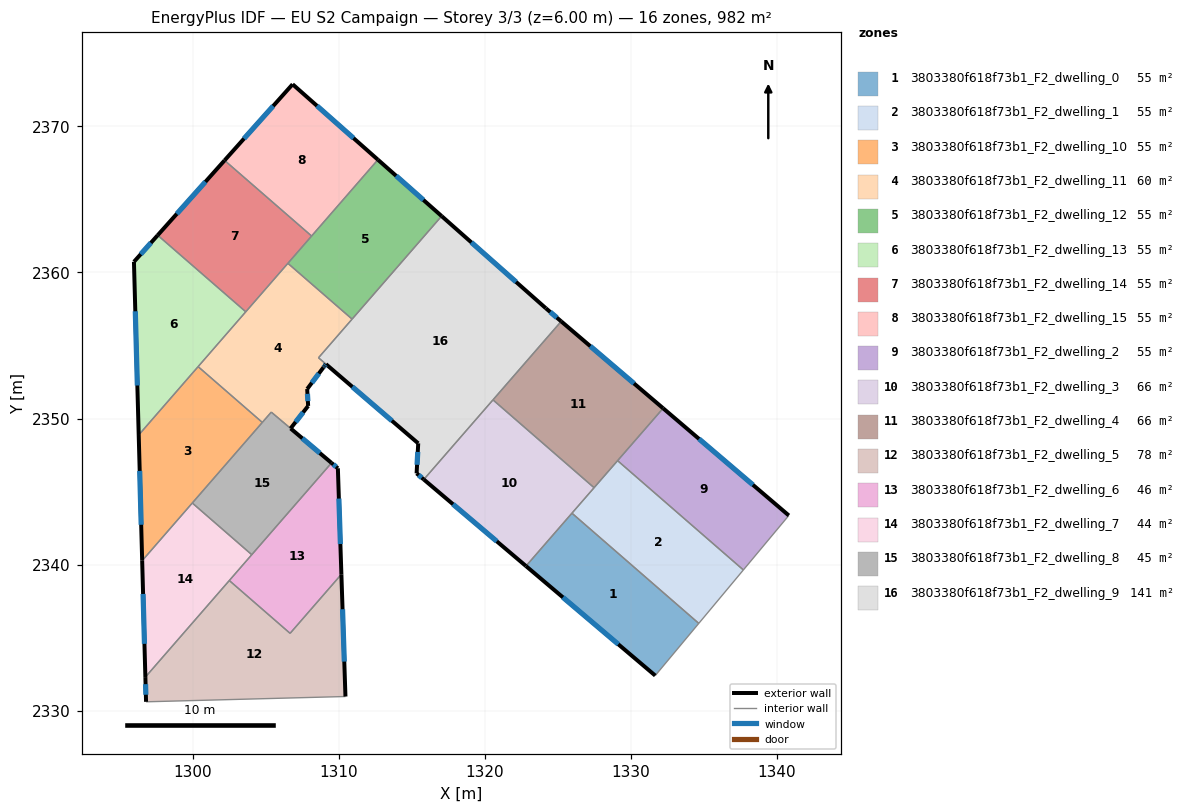
=== STOREY PLAN SPEC (per zone: floor XY polygon, exterior-wall plan segments, windows/doors) ===
zone 1: 3803380f618f73b1_F2_dwelling_0  (54.5 m²)
  floor: (1334.65, 2335.98) (1331.67, 2332.41) (1322.82, 2339.90) (1325.97, 2343.52)
  exterior wall: (1322.82, 2339.90) – (1331.67, 2332.41)  [11.6 m]
    window: (1325.35, 2337.76) – (1329.14, 2334.55)  [6.4 m²]
  interior walls: 3
zone 2: 3803380f618f73b1_F2_dwelling_1  (54.5 m²)
  floor: (1337.70, 2339.63) (1334.65, 2335.98) (1325.97, 2343.52) (1329.09, 2347.12)
  interior walls: 5
zone 3: 3803380f618f73b1_F2_dwelling_10  (54.5 m²)
  floor: (1304.78, 2349.73) (1296.55, 2340.27) (1296.32, 2348.87) (1300.38, 2353.55)
  exterior wall: (1296.32, 2348.87) – (1296.55, 2340.27)  [8.6 m]
    window: (1296.38, 2346.41) – (1296.49, 2342.73)  [4.7 m²]
  interior walls: 4
zone 4: 3803380f618f73b1_F2_dwelling_11  (60.4 m²)
  floor: (1310.92, 2356.80) (1308.62, 2354.16) (1309.13, 2353.72) (1309.04, 2353.60) (1308.96, 2353.50) (1307.85, 2352.02) (1307.91, 2350.86) (1306.71, 2349.32) (1305.39, 2350.44) (1304.78, 2349.73) (1300.38, 2353.55) (1306.53, 2360.62)
  exterior wall: (1308.96, 2353.50) – (1309.04, 2353.60)  [0.1 m]
    window: (1308.98, 2353.53) – (1309.02, 2353.57)  [0.1 m²]
  exterior wall: (1307.85, 2352.02) – (1308.96, 2353.50)  [1.9 m]
    window: (1308.17, 2352.44) – (1308.64, 2353.08)  [1.0 m²]
  exterior wall: (1307.91, 2350.86) – (1307.85, 2352.02)  [1.2 m]
    window: (1307.89, 2351.19) – (1307.87, 2351.69)  [0.6 m²]
  exterior wall: (1306.71, 2349.32) – (1307.91, 2350.86)  [2.0 m]
    window: (1307.06, 2349.76) – (1307.57, 2350.42)  [1.1 m²]
  exterior wall: (1309.04, 2353.60) – (1309.13, 2353.72)  [0.1 m]
    window: (1309.07, 2353.64) – (1309.10, 2353.69)  [0.1 m²]
  interior walls: 8
zone 5: 3803380f618f73b1_F2_dwelling_12  (54.5 m²)
  floor: (1317.05, 2363.86) (1310.92, 2356.80) (1306.53, 2360.62) (1312.69, 2367.71)
  exterior wall: (1317.05, 2363.86) – (1312.69, 2367.71)  [5.8 m]
    window: (1315.80, 2364.96) – (1313.93, 2366.61)  [3.2 m²]
  interior walls: 4
zone 6: 3803380f618f73b1_F2_dwelling_13  (54.5 m²)
  floor: (1303.64, 2357.31) (1296.32, 2348.87) (1295.99, 2360.73) (1297.61, 2362.54)
  exterior wall: (1295.99, 2360.73) – (1296.32, 2348.87)  [11.9 m]
    window: (1296.08, 2357.34) – (1296.22, 2352.26)  [6.5 m²]
  exterior wall: (1297.61, 2362.54) – (1295.99, 2360.73)  [2.4 m]
    window: (1297.15, 2362.03) – (1296.45, 2361.25)  [1.3 m²]
  interior walls: 3
zone 7: 3803380f618f73b1_F2_dwelling_14  (54.5 m²)
  floor: (1308.15, 2362.49) (1303.64, 2357.31) (1297.61, 2362.54) (1302.19, 2367.67)
  exterior wall: (1302.19, 2367.67) – (1297.61, 2362.54)  [6.9 m]
    window: (1300.89, 2366.20) – (1298.92, 2364.01)  [3.8 m²]
  interior walls: 4
zone 8: 3803380f618f73b1_F2_dwelling_15  (54.5 m²)
  floor: (1312.69, 2367.71) (1308.15, 2362.49) (1302.19, 2367.67) (1306.85, 2372.88)
  exterior wall: (1306.85, 2372.88) – (1302.19, 2367.67)  [7.0 m]
    window: (1305.52, 2371.39) – (1303.52, 2369.16)  [3.9 m²]
  exterior wall: (1312.69, 2367.71) – (1306.85, 2372.88)  [7.8 m]
    window: (1311.02, 2369.19) – (1308.52, 2371.40)  [4.3 m²]
  interior walls: 2
zone 9: 3803380f618f73b1_F2_dwelling_2  (54.5 m²)
  floor: (1340.81, 2343.36) (1337.70, 2339.63) (1329.09, 2347.12) (1332.21, 2350.70)
  exterior wall: (1340.81, 2343.36) – (1332.21, 2350.70)  [11.3 m]
    window: (1338.36, 2345.46) – (1334.67, 2348.60)  [6.2 m²]
  interior walls: 3
zone 10: 3803380f618f73b1_F2_dwelling_3  (65.7 m²)
  floor: (1327.48, 2345.26) (1322.82, 2339.90) (1315.83, 2345.83) (1320.57, 2351.28)
  exterior wall: (1315.83, 2345.83) – (1322.82, 2339.90)  [9.2 m]
    window: (1317.83, 2344.13) – (1320.83, 2341.59)  [5.1 m²]
  interior walls: 4
zone 11: 3803380f618f73b1_F2_dwelling_4  (65.6 m²)
  floor: (1332.21, 2350.70) (1327.48, 2345.26) (1320.57, 2351.28) (1325.23, 2356.65)
  exterior wall: (1332.21, 2350.70) – (1325.23, 2356.65)  [9.2 m]
    window: (1330.22, 2352.40) – (1327.23, 2354.95)  [5.1 m²]
  interior walls: 4
zone 12: 3803380f618f73b1_F2_dwelling_5  (78.0 m²)
  floor: (1310.19, 2339.34) (1310.47, 2330.97) (1296.82, 2330.61) (1296.77, 2332.30) (1302.52, 2338.91) (1306.68, 2335.30)
  exterior wall: (1310.47, 2330.97) – (1310.19, 2339.34)  [8.4 m]
    window: (1310.39, 2333.36) – (1310.27, 2336.95)  [4.6 m²]
  exterior wall: (1296.77, 2332.30) – (1296.82, 2330.61)  [1.7 m]
    window: (1296.79, 2331.82) – (1296.81, 2331.09)  [0.9 m²]
  interior walls: 4
zone 13: 3803380f618f73b1_F2_dwelling_6  (45.7 m²)
  floor: (1309.95, 2346.59) (1310.19, 2339.34) (1306.68, 2335.30) (1302.52, 2338.91) (1309.51, 2346.96)
  exterior wall: (1309.95, 2346.59) – (1309.51, 2346.96)  [0.6 m]
    window: (1309.82, 2346.70) – (1309.64, 2346.86)  [0.3 m²]
  exterior wall: (1310.19, 2339.34) – (1309.95, 2346.59)  [7.3 m]
    window: (1310.12, 2341.41) – (1310.02, 2344.52)  [4.0 m²]
  interior walls: 4
zone 14: 3803380f618f73b1_F2_dwelling_7  (44.0 m²)
  floor: (1304.05, 2340.68) (1296.77, 2332.30) (1296.55, 2340.27) (1299.98, 2344.22)
  exterior wall: (1296.55, 2340.27) – (1296.77, 2332.30)  [8.0 m]
    window: (1296.62, 2337.99) – (1296.71, 2334.58)  [4.4 m²]
  interior walls: 4
zone 15: 3803380f618f73b1_F2_dwelling_8  (44.7 m²)
  floor: (1309.51, 2346.96) (1304.05, 2340.68) (1299.98, 2344.22) (1305.39, 2350.44)
  exterior wall: (1309.51, 2346.96) – (1306.72, 2349.32)  [3.7 m]
    window: (1308.71, 2347.63) – (1307.52, 2348.64)  [2.0 m²]
  interior walls: 5
zone 16: 3803380f618f73b1_F2_dwelling_9  (141.3 m²)
  floor: (1324.18, 2357.55) (1325.23, 2356.65) (1315.83, 2345.83) (1315.34, 2346.25) (1315.45, 2348.30) (1308.62, 2354.16) (1317.05, 2363.86)
  exterior wall: (1324.18, 2357.55) – (1317.05, 2363.86)  [9.5 m]
    window: (1322.15, 2359.35) – (1319.09, 2362.05)  [5.2 m²]
  exterior wall: (1325.23, 2356.65) – (1324.18, 2357.55)  [1.4 m]
    window: (1324.93, 2356.91) – (1324.48, 2357.29)  [0.8 m²]
  exterior wall: (1315.34, 2346.25) – (1315.83, 2345.83)  [0.6 m]
    window: (1315.48, 2346.13) – (1315.69, 2345.95)  [0.4 m²]
  exterior wall: (1315.45, 2348.30) – (1315.34, 2346.25)  [2.1 m]
    window: (1315.42, 2347.71) – (1315.37, 2346.83)  [1.1 m²]
  exterior wall: (1309.13, 2353.72) – (1315.45, 2348.30)  [8.3 m]
    window: (1310.94, 2352.17) – (1313.64, 2349.85)  [4.6 m²]
  interior walls: 5

=== DERIVED (storey summary) ===
Building: EU S2 Campaign
Storey: 3 of 3  (floor level z = 6.00 m)
Storey gross floor area: 981.8 m²
Zones on this storey: 16
  - 3803380f618f73b1_F2_dwelling_0: floor 54.5 m²; exterior wall 11.6 m (34.8 m²); 1 window(s) 6.4 m²; WWR 18.4%
  - 3803380f618f73b1_F2_dwelling_1: floor 54.5 m²
  - 3803380f618f73b1_F2_dwelling_10: floor 54.5 m²; exterior wall 8.6 m (25.8 m²); 1 window(s) 4.7 m²; WWR 18.4%
  - 3803380f618f73b1_F2_dwelling_11: floor 60.4 m²; exterior wall 5.2 m (15.7 m²); 5 window(s) 2.9 m²; WWR 18.4%
  - 3803380f618f73b1_F2_dwelling_12: floor 54.5 m²; exterior wall 5.8 m (17.5 m²); 1 window(s) 3.2 m²; WWR 18.4%
  - 3803380f618f73b1_F2_dwelling_13: floor 54.5 m²; exterior wall 14.3 m (42.9 m²); 2 window(s) 7.9 m²; WWR 18.4%
  - 3803380f618f73b1_F2_dwelling_14: floor 54.5 m²; exterior wall 6.9 m (20.6 m²); 1 window(s) 3.8 m²; WWR 18.4%
  - 3803380f618f73b1_F2_dwelling_15: floor 54.5 m²; exterior wall 14.8 m (44.4 m²); 2 window(s) 8.1 m²; WWR 18.4%
  - 3803380f618f73b1_F2_dwelling_2: floor 54.5 m²; exterior wall 11.3 m (33.9 m²); 1 window(s) 6.2 m²; WWR 18.4%
  - 3803380f618f73b1_F2_dwelling_3: floor 65.7 m²; exterior wall 9.2 m (27.5 m²); 1 window(s) 5.1 m²; WWR 18.4%
  - 3803380f618f73b1_F2_dwelling_4: floor 65.6 m²; exterior wall 9.2 m (27.5 m²); 1 window(s) 5.1 m²; WWR 18.4%
  - 3803380f618f73b1_F2_dwelling_5: floor 78.0 m²; exterior wall 10.1 m (30.2 m²); 2 window(s) 5.5 m²; WWR 18.4%
  - 3803380f618f73b1_F2_dwelling_6: floor 45.7 m²; exterior wall 7.8 m (23.5 m²); 2 window(s) 4.3 m²; WWR 18.4%
  - 3803380f618f73b1_F2_dwelling_7: floor 44.0 m²; exterior wall 8.0 m (23.9 m²); 1 window(s) 4.4 m²; WWR 18.4%
  - 3803380f618f73b1_F2_dwelling_8: floor 44.7 m²; exterior wall 3.7 m (11.0 m²); 1 window(s) 2.0 m²; WWR 18.4%
  - 3803380f618f73b1_F2_dwelling_9: floor 141.3 m²; exterior wall 21.9 m (65.8 m²); 5 window(s) 12.1 m²; WWR 18.4%
Zone adjacency (shared interzone walls):
  - 3803380f618f73b1_F2_dwelling_0 ↔ 3803380f618f73b1_F2_dwelling_1
  - 3803380f618f73b1_F2_dwelling_0 ↔ 3803380f618f73b1_F2_dwelling_3
  - 3803380f618f73b1_F2_dwelling_1 ↔ 3803380f618f73b1_F2_dwelling_2
  - 3803380f618f73b1_F2_dwelling_1 ↔ 3803380f618f73b1_F2_dwelling_3
  - 3803380f618f73b1_F2_dwelling_1 ↔ 3803380f618f73b1_F2_dwelling_4
  - 3803380f618f73b1_F2_dwelling_10 ↔ 3803380f618f73b1_F2_dwelling_11
  - 3803380f618f73b1_F2_dwelling_10 ↔ 3803380f618f73b1_F2_dwelling_13
  - 3803380f618f73b1_F2_dwelling_10 ↔ 3803380f618f73b1_F2_dwelling_7
  - 3803380f618f73b1_F2_dwelling_10 ↔ 3803380f618f73b1_F2_dwelling_8
  - 3803380f618f73b1_F2_dwelling_11 ↔ 3803380f618f73b1_F2_dwelling_12
  - 3803380f618f73b1_F2_dwelling_11 ↔ 3803380f618f73b1_F2_dwelling_13
  - 3803380f618f73b1_F2_dwelling_11 ↔ 3803380f618f73b1_F2_dwelling_14
  - 3803380f618f73b1_F2_dwelling_11 ↔ 3803380f618f73b1_F2_dwelling_8
  - 3803380f618f73b1_F2_dwelling_11 ↔ 3803380f618f73b1_F2_dwelling_9
  - 3803380f618f73b1_F2_dwelling_12 ↔ 3803380f618f73b1_F2_dwelling_14
  - 3803380f618f73b1_F2_dwelling_12 ↔ 3803380f618f73b1_F2_dwelling_15
  - 3803380f618f73b1_F2_dwelling_12 ↔ 3803380f618f73b1_F2_dwelling_9
  - 3803380f618f73b1_F2_dwelling_13 ↔ 3803380f618f73b1_F2_dwelling_14
  - 3803380f618f73b1_F2_dwelling_14 ↔ 3803380f618f73b1_F2_dwelling_15
  - 3803380f618f73b1_F2_dwelling_2 ↔ 3803380f618f73b1_F2_dwelling_4
  - 3803380f618f73b1_F2_dwelling_3 ↔ 3803380f618f73b1_F2_dwelling_4
  - 3803380f618f73b1_F2_dwelling_3 ↔ 3803380f618f73b1_F2_dwelling_9
  - 3803380f618f73b1_F2_dwelling_4 ↔ 3803380f618f73b1_F2_dwelling_9
  - 3803380f618f73b1_F2_dwelling_5 ↔ 3803380f618f73b1_F2_dwelling_6
  - 3803380f618f73b1_F2_dwelling_5 ↔ 3803380f618f73b1_F2_dwelling_7
  - 3803380f618f73b1_F2_dwelling_6 ↔ 3803380f618f73b1_F2_dwelling_7
  - 3803380f618f73b1_F2_dwelling_6 ↔ 3803380f618f73b1_F2_dwelling_8
  - 3803380f618f73b1_F2_dwelling_7 ↔ 3803380f618f73b1_F2_dwelling_8